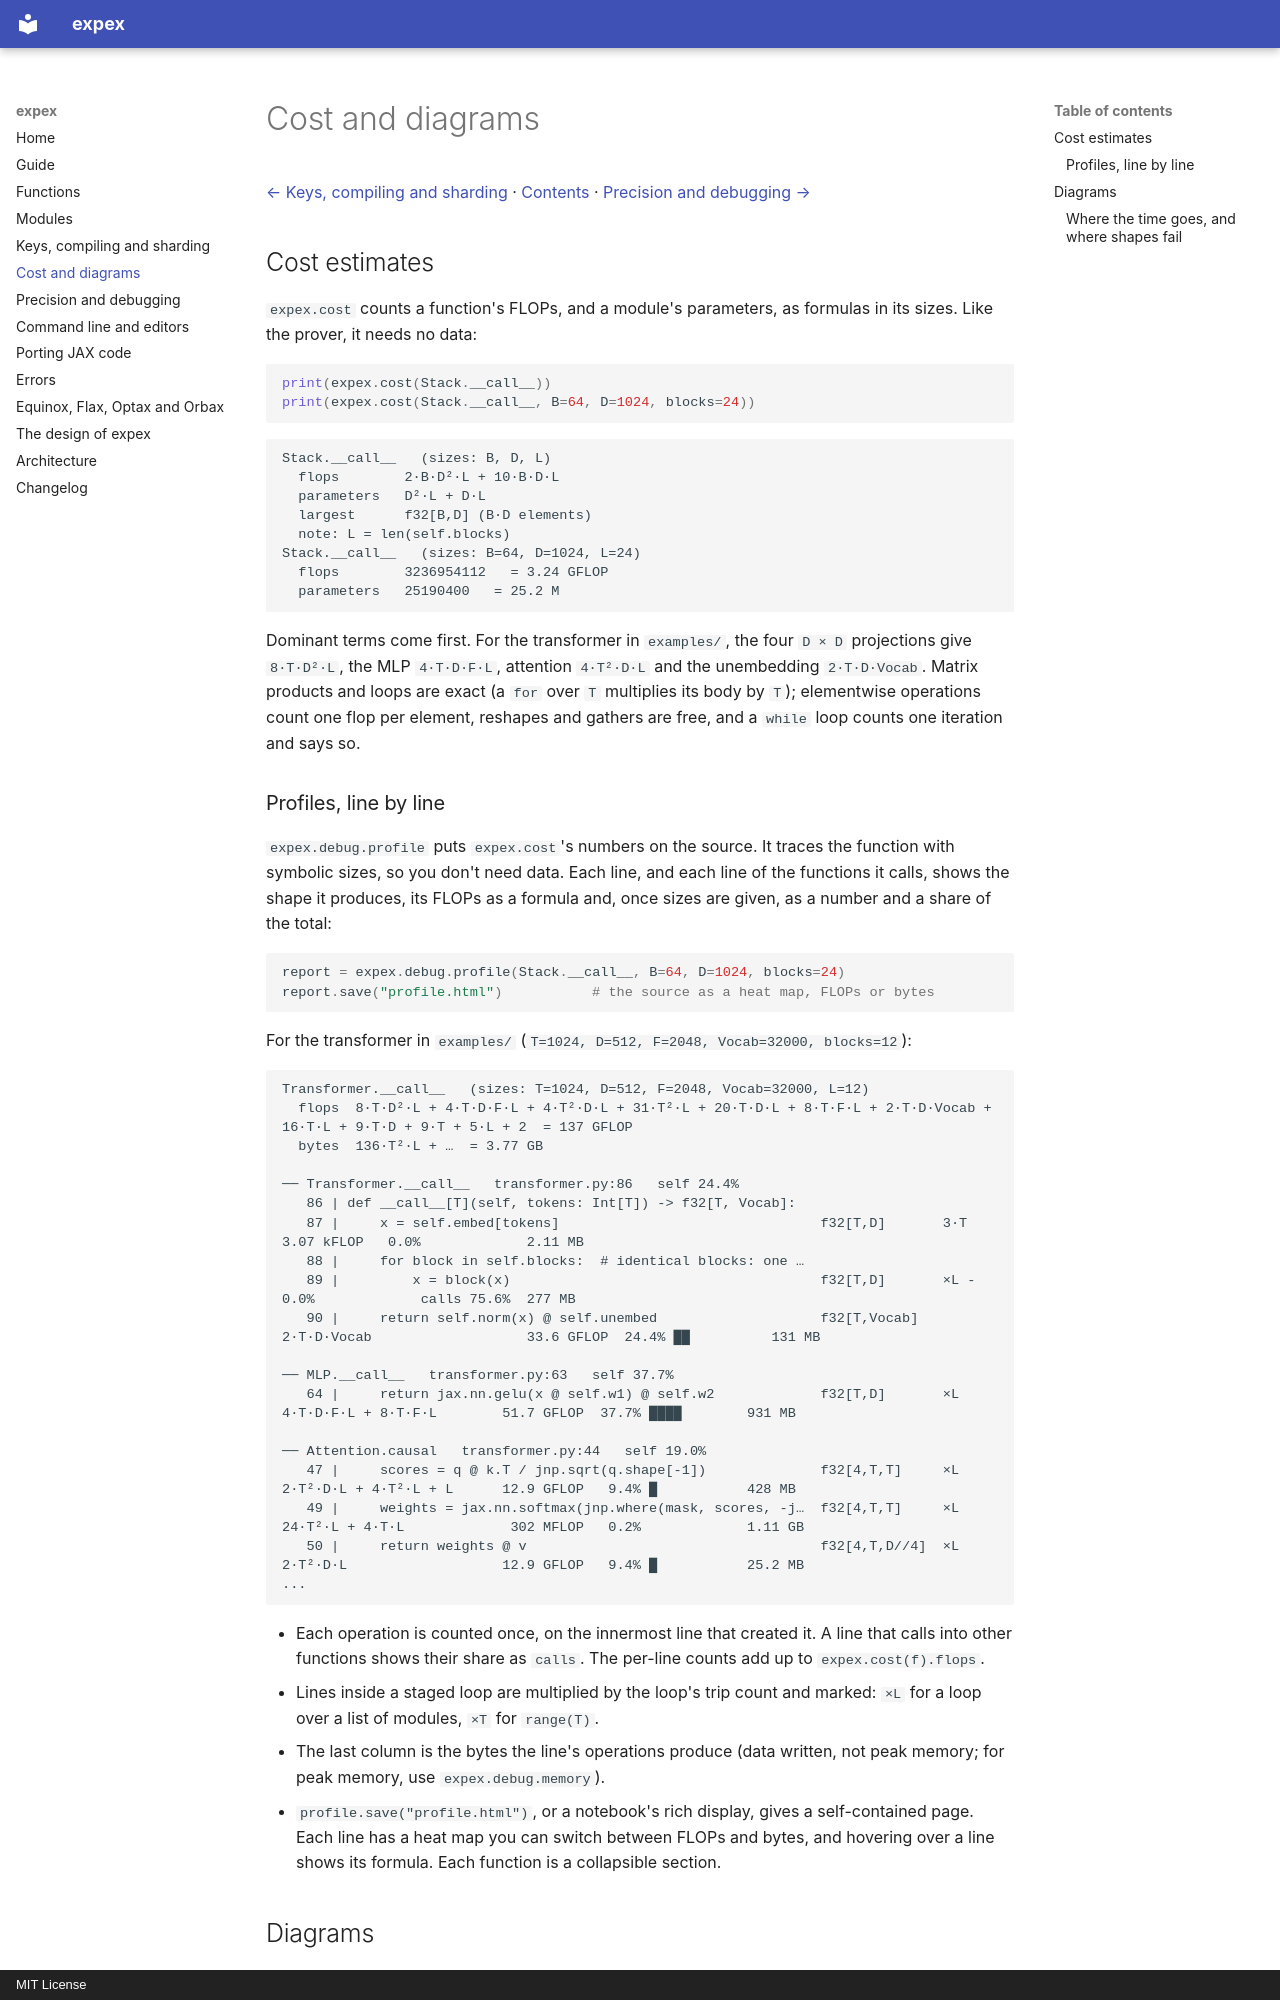

repository: davidesartor/expex · page: cost-and-diagrams.html · generator: mkdocs · copyright: MIT License

# Cost and diagrams

[← Keys, compiling and sharding](compiling.md) · [Contents](README.md) · [Precision and debugging →](debugging.md)

## Cost estimates

`expex.cost` counts a function's FLOPs, and a module's parameters, as formulas in
its sizes. Like the prover, it needs no data:

```python
print(expex.cost(Stack.__call__))
print(expex.cost(Stack.__call__, B=64, D=1024, blocks=24))
```

```
Stack.__call__   (sizes: B, D, L)
  flops        2·B·D²·L + 10·B·D·L
  parameters   D²·L + D·L
  largest      f32[B,D] (B·D elements)
  note: L = len(self.blocks)
Stack.__call__   (sizes: B=64, D=1024, L=24)
  flops        3236954112   = 3.24 GFLOP
  parameters   25190400   = 25.2 M
```

Dominant terms come first. For the transformer in `examples/`, the four
`D × D` projections give `8·T·D²·L`, the MLP `4·T·D·F·L`, attention
`4·T²·D·L` and the unembedding `2·T·D·Vocab`. Matrix products and loops are
exact (a `for` over `T` multiplies its body by `T`); elementwise operations
count one flop per element, reshapes and gathers are free, and a `while`
loop counts one iteration and says so.
